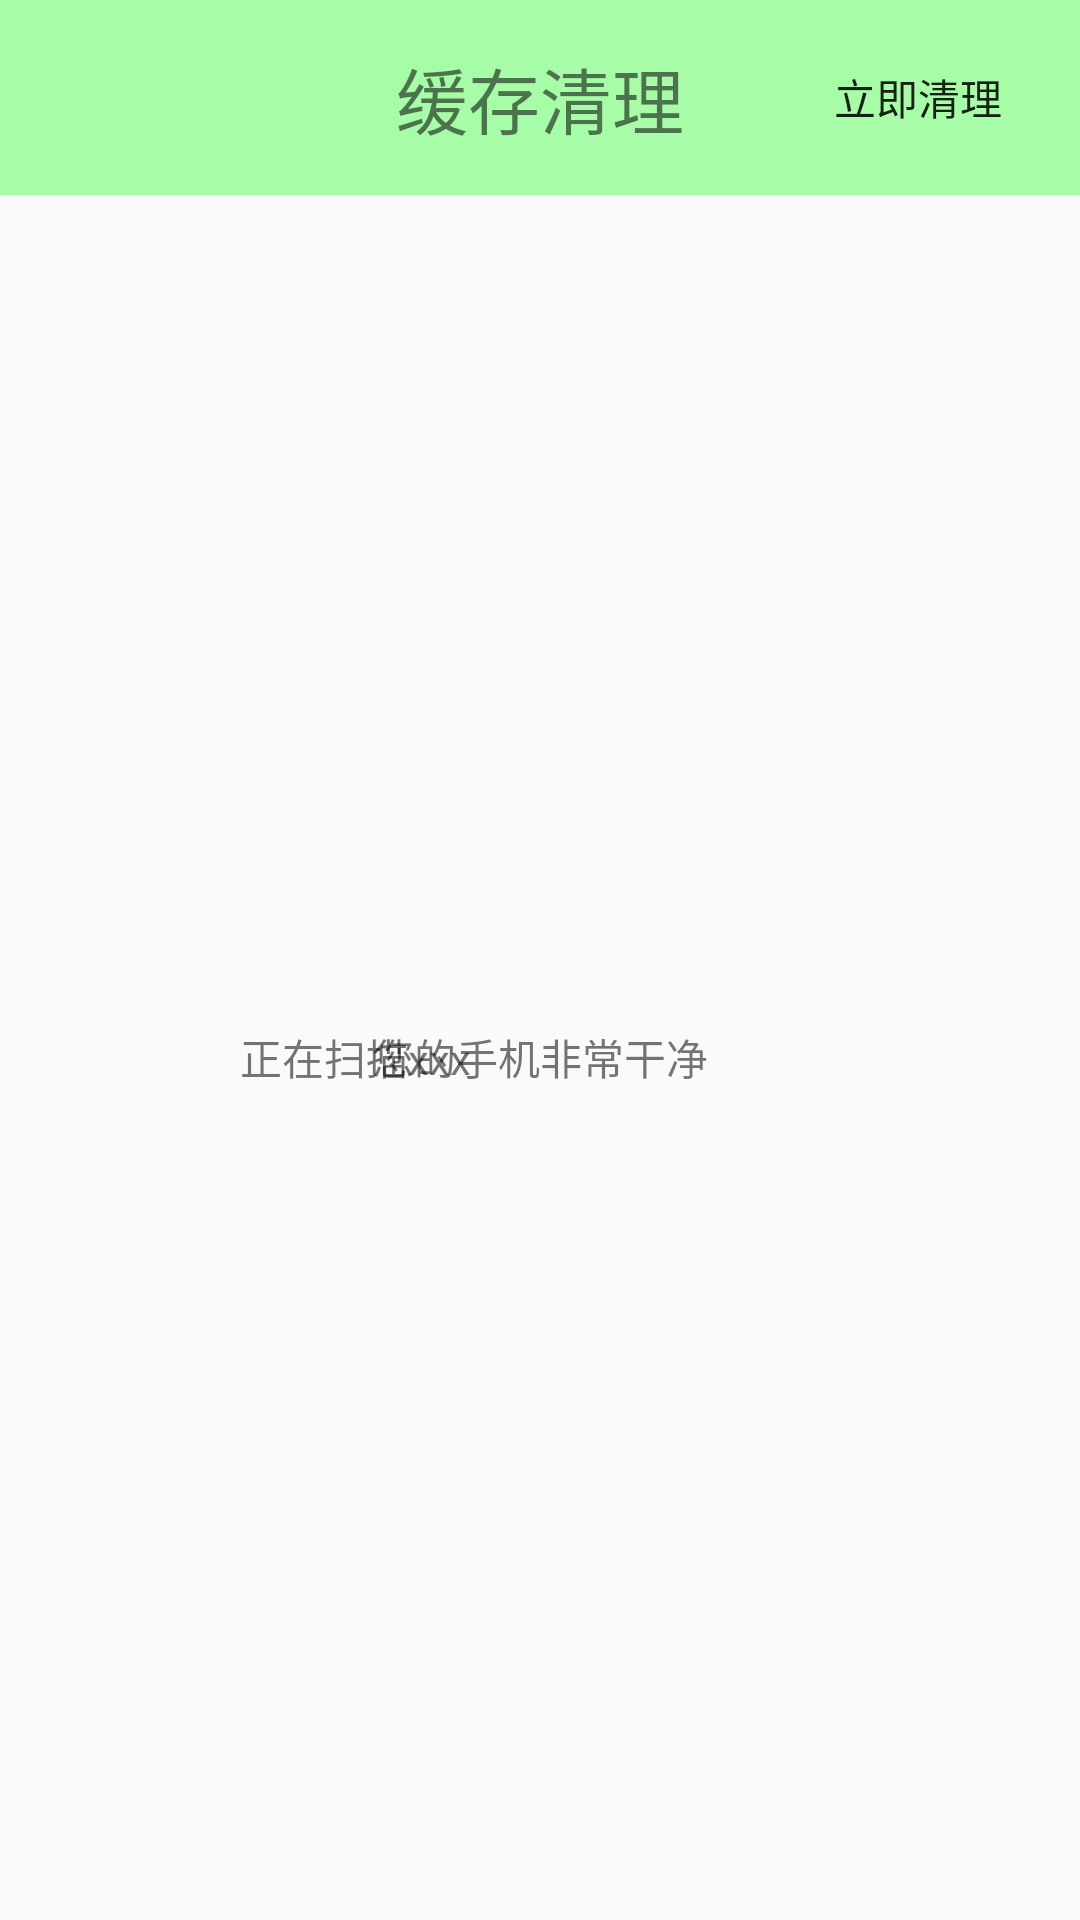

Write the Android layout XML for this screen, with the resource values it uses.
<!-- AndroidManifest.xml: application theme AppTheme -->
<!-- res/layout/activity_cache.xml -->
<?xml version="1.0" encoding="utf-8"?>
<LinearLayout xmlns:android="http://schemas.android.com/apk/res/android"
    android:layout_width="match_parent"
    android:layout_height="match_parent"
    android:orientation="vertical">

    <RelativeLayout
        android:layout_width="match_parent"
        android:layout_height="wrap_content">

        <TextView
            style="@style/tv_title"
            android:text="缓存清理" />

        <Button
            android:layout_width="wrap_content"
            android:layout_height="wrap_content"
            android:layout_alignParentRight="true"
            android:layout_centerVertical="true"
            android:layout_marginRight="10dip"
            android:background="@drawable/bt_selector"
            android:onClick="clearAll"
            android:text="立即清理" />
    </RelativeLayout>

    <FrameLayout
        android:layout_width="match_parent"
        android:layout_height="match_parent">

        <LinearLayout
            android:layout_width="wrap_content"
            android:layout_height="wrap_content"
            android:layout_gravity="center"
            android:orientation="vertical">

            <ProgressBar
                android:id="@+id/pb_cache_scaning_cache"
                style="@style/CicleProgressBar"
                android:layout_width="wrap_content"
                android:layout_height="wrap_content"
                android:layout_gravity="center_horizontal" />

            <TextView
                android:id="@+id/tv_cache_scanning_appname"
                android:layout_width="200dip"
                android:layout_height="wrap_content"
                android:ellipsize="end"
                android:singleLine="true"
                android:text="正在扫描xxx" />
        </LinearLayout>

        <LinearLayout
            android:id="@+id/ll_cache_mess"
            android:layout_width="match_parent"
            android:layout_height="match_parent"
            android:orientation="vertical"></LinearLayout>

        <TextView
            android:id="@+id/tv_cache_nodata"
            android:layout_width="wrap_content"
            android:layout_height="wrap_content"
            android:layout_gravity="center"
            android:text="您的手机非常干净" />
    </FrameLayout>

</LinearLayout>
<!-- resources referenced by this layout -->
<resources>
  <style name="CicleProgressBar">
      <item name="android:indeterminateOnly">true</item>
      <item name="android:indeterminateDrawable">@drawable/progressstyleshape</item>
      <item name="android:indeterminateBehavior">repeat</item>
      <item name="android:indeterminateDuration">3500</item>
      <item name="android:minWidth">80dip</item>
      <item name="android:maxWidth">80dip</item>
      <item name="android:minHeight">80dip</item>
      <item name="android:maxHeight">80dip</item>
      </style>
  <style name="tv_title">
          <item name="android:layout_width">match_parent</item>
          <item name="android:layout_height">65dip</item>
          <item name="android:textSize">24sp</item>
          <item name="android:gravity">center</item>
          <item name="android:background">#5500ff00</item>
  
      </style>
  <style name="AppTheme" parent="Theme.AppCompat.Light.NoActionBar">
          
          <item name="colorPrimary">@color/colorPrimary</item>
          <item name="colorPrimaryDark">@color/colorPrimaryDark</item>
          <item name="colorAccent">@color/colorAccent</item>
          <item name="android:windowNoTitle">true</item>
          <item name="android:windowFullscreen">true</item>
      </style>
  <color name="colorPrimary">#3F51B5</color>
  <color name="colorPrimaryDark">#303F9F</color>
  <color name="colorAccent">#FF4081</color>
</resources>
